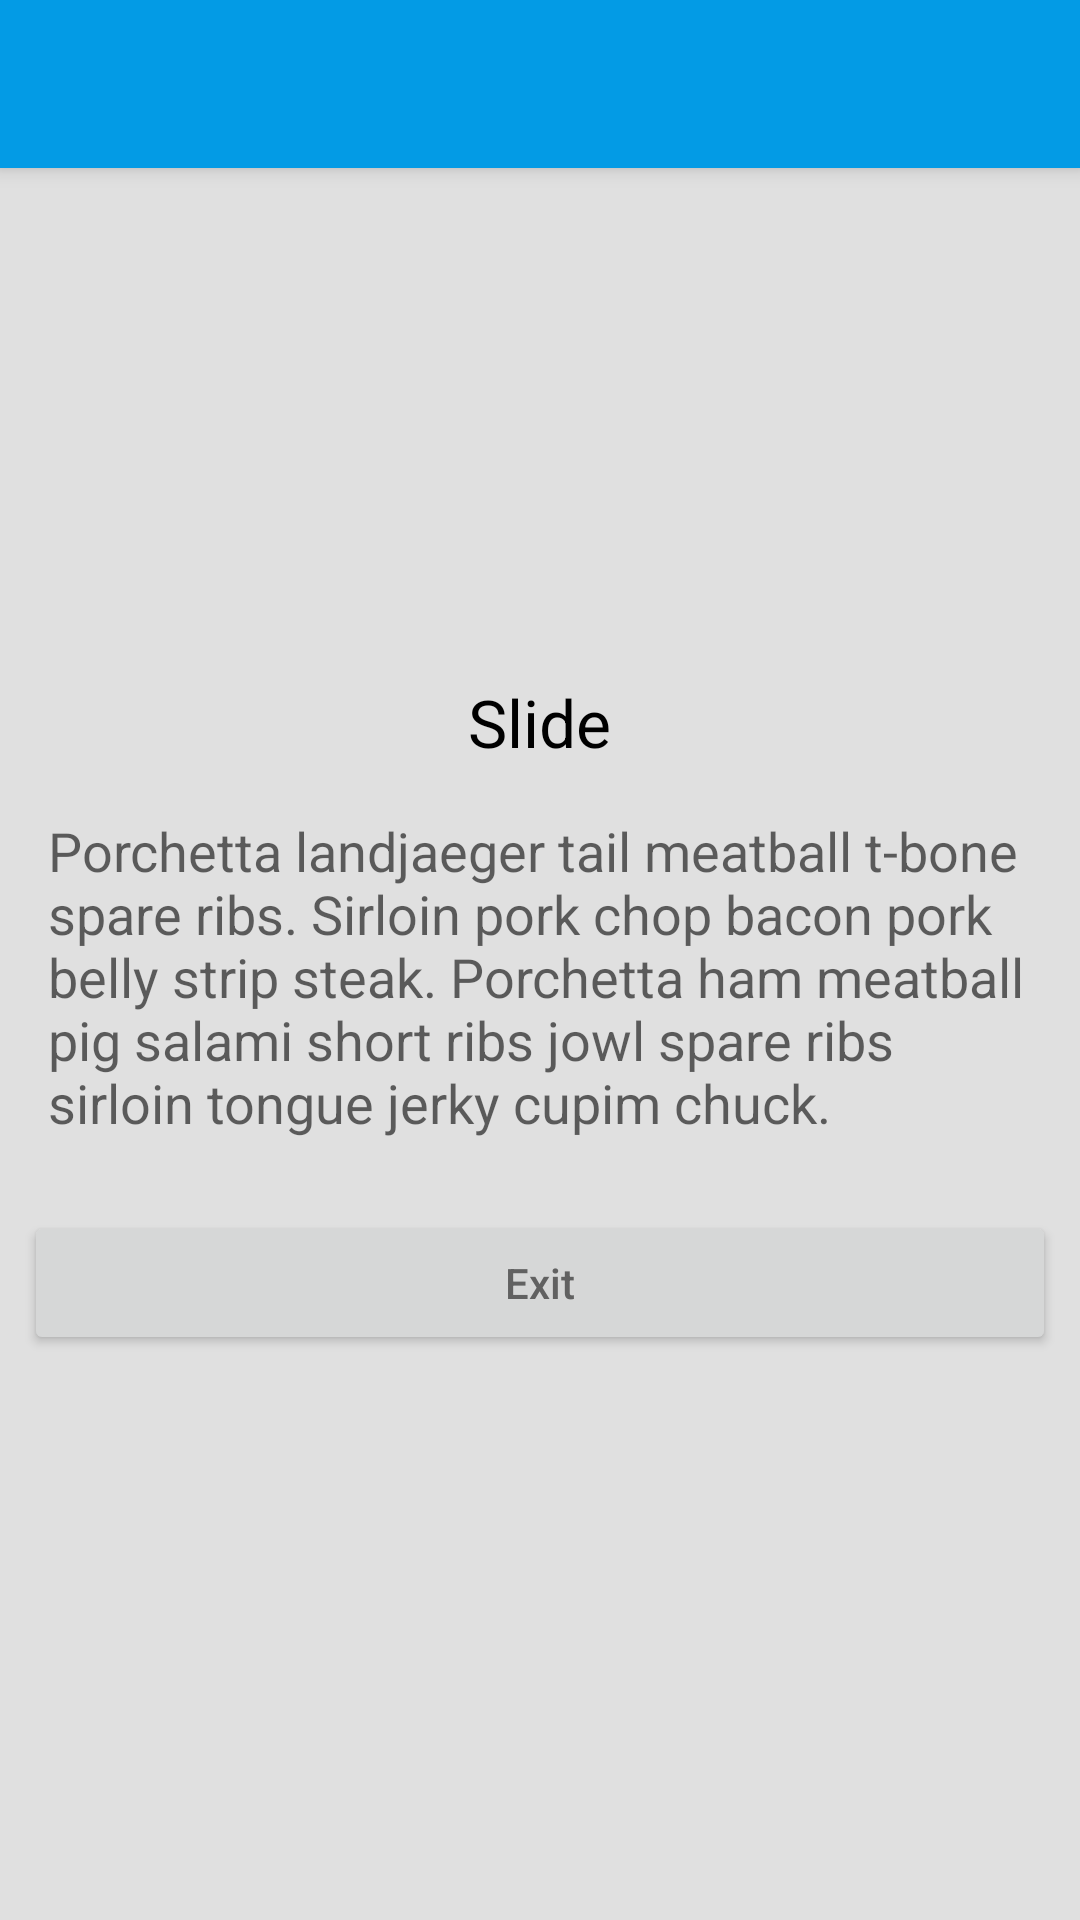

Write the Android layout XML for this screen, with the resource values it uses.
<!-- AndroidManifest.xml: application theme AppTheme -->
<!-- res/layout/activity_transition3.xml -->
<layout xmlns:android="http://schemas.android.com/apk/res/android"
        xmlns:app="http://schemas.android.com/apk/res-auto">

    <data>

        <variable
            name="transition3Sample"
            type="com.lyl.animationtest.Sample" />
    </data>

    <LinearLayout
        android:layout_width="match_parent"
        android:layout_height="match_parent"
        android:gravity="center_horizontal"
        android:orientation="vertical">


        <android.support.v7.widget.Toolbar
            android:id="@+id/toolbar"
            style="@style/MaterialAnimations.TextAppearance.Title"
            android:layout_width="match_parent"
            android:layout_height="?android:attr/actionBarSize"
            android:background="?android:colorPrimary"
            android:elevation="@dimen/elevation_header">

            <TextView
                android:id="@+id/title"
                style="@style/MaterialAnimations.TextAppearance.Title.Inverse"
                android:layout_width="wrap_content"
                android:layout_height="wrap_content"
                android:layout_gravity="center_vertical|start"
                android:text="@{transition3Sample.name}" />

        </android.support.v7.widget.Toolbar>

        <ImageView
            android:id="@+id/square_red"
            style="@style/AppTheme.Icon.Big"
            android:src="@drawable/circle_24dp"
            android:tint="@{transition3Sample.color}"/>

        <TextView
            android:id="@+id/activity_title"
            style="@style/Base.TextAppearance.AppCompat.Large"
            android:layout_width="wrap_content"
            android:layout_height="wrap_content"
            android:text="Slide" />

        <TextView
            style="@style/MaterialAnimations.Text.Body"
            android:text="@string/medium_text" />

        <Button
            android:id="@+id/exit_button"
            android:text="Exit"
            style="@style/MaterialAnimations.Button" />




    </LinearLayout>
</layout>
<!-- resources referenced by this layout -->
<resources>
  <dimen name="elevation_header">4dp</dimen>
  <string name="medium_text">Porchetta landjaeger tail meatball t-bone spare ribs. Sirloin pork chop bacon pork belly strip steak. Porchetta ham meatball pig salami short ribs jowl spare ribs sirloin tongue jerky cupim chuck.</string>
  <style name="AppTheme.Icon.Big">
          <item name="android:layout_width">150dp</item>
          <item name="android:layout_height">150dp</item>
      </style>
  <style name="MaterialAnimations.Button" parent="Base.Widget.AppCompat.Button">
          <item name="android:layout_width">match_parent</item>
          <item name="android:layout_height">wrap_content</item>
          <item name="android:textAllCaps">false</item>
          <item name="android:layout_margin">@dimen/spacing_normal</item>
      </style>
  <style name="MaterialAnimations.Text.Body" parent="Base.TextAppearance.AppCompat.Medium">
          <item name="android:layout_width">wrap_content</item>
          <item name="android:layout_height">wrap_content</item>
          <item name="android:layout_margin">@dimen/spacing_normal</item>
          <item name="android:padding">@dimen/spacing_normal</item>
      </style>
  <style name="MaterialAnimations.TextAppearance.Title" parent="android:TextAppearance.Material.Title">
          <item name="android:textColor">?android:textColorPrimary</item>
      </style>
  <style name="MaterialAnimations.TextAppearance.Title.Inverse" parent="android:TextAppearance.Material.Title">
          <item name="android:textColor">?android:textColorPrimaryInverse</item>
      </style>
  <style name="AppTheme" parent="Theme.AppCompat.Light.NoActionBar">
          <item name="android:colorPrimary">@color/material_animations_primary</item>
          <item name="android:colorPrimaryDark">@color/material_animations_primary_dark</item>
          <item name="android:colorAccent">@color/material_animations_accent</item>
          <item name="android:textColorPrimary">@android:color/black</item>
          <item name="android:textColorPrimaryInverse">@color/text_light</item>
          <item name="android:statusBarColor">@color/material_animations_primary_dark</item>
          <item name="android:textColor">@color/text_dark</item>
  
          <item name="android:windowContentTransitions">true</item>
          <item name="android:windowAllowEnterTransitionOverlap">false</item>
          <item name="android:windowAllowReturnTransitionOverlap">false</item>
  
          <item name="android:titleTextAppearance">@style/MaterialAnimations.TextAppearance.Title
          </item>
          <item name="android:windowBackground">@color/light_grey</item>
      </style>
  <dimen name="spacing_normal">8dp</dimen>
  <color name="material_animations_primary">#039BE5</color>
  <color name="material_animations_primary_dark">#0277BD</color>
  <color name="material_animations_accent">#3F51B5</color>
  <color name="text_light">@android:color/white</color>
  <color name="text_dark">#616161</color>
  <color name="light_grey">#E0E0E0</color>
</resources>
